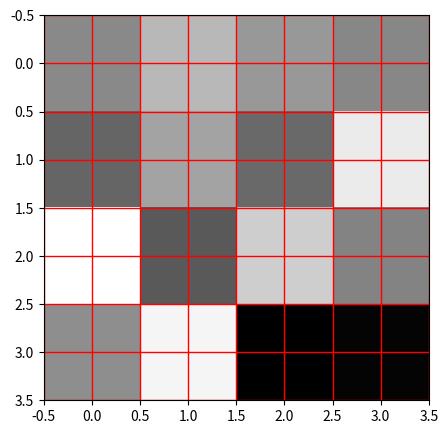
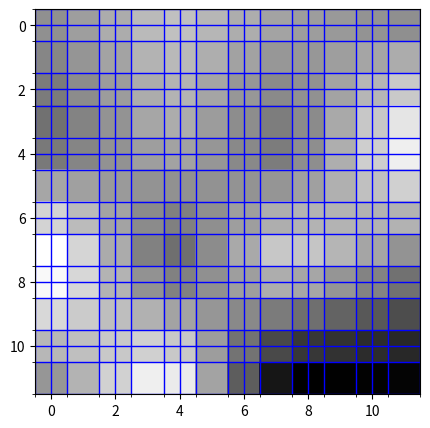

These figures' Python source, in order:
import matplotlib.pyplot as plt
from scipy.ndimage import zoom
import numpy as np

# Ustawienia początkowe
np.random.seed(0) # zapewnienie powtarzalności wyników
original_image = np.random.rand(4, 4) # przykładowy obraz 4x4 piksele
zoom_factor = 3 # czynnik powiększenia

# Interpolacja dwuliniowa przy użyciu funkcji 'zoom' z biblioteki scipy
interpolated_image = zoom(original_image, zoom_factor, order=1) # order=1 oznacza interpolację dwuliniową

# Funkcja do rysowania i zapisywania obrazu
def plot_and_save_image(image, grid_color, file_name):
    plt.figure(figsize=(6, 5))
    plt.imshow(image, cmap='gray', interpolation='nearest')

    plt.grid(True, which='both', color=grid_color, linestyle='-', linewidth=1)
    plt.xticks(np.arange(-0.5, image.shape[1], 1), minor=True)
    plt.yticks(np.arange(-0.5, image.shape[0], 1), minor=True)
    plt.grid(which="minor", color=grid_color, linestyle='-', linewidth=1)
    plt.savefig(file_name)

# Rysowanie i zapisywanie oryginalnego obrazu
plot_and_save_image(original_image, 'red', 'bilinear_original.png')

# Rysowanie i zapisywanie obrazu po interpolacji
plot_and_save_image(interpolated_image, 'blue', 'bilinear_enlarged.png')

# Ścieżki do zapisanych obrazów
original_image_path = 'bilinear_original.png'
interpolated_image_path = 'bilinear_enlarged.png'

original_image_path, interpolated_image_path
